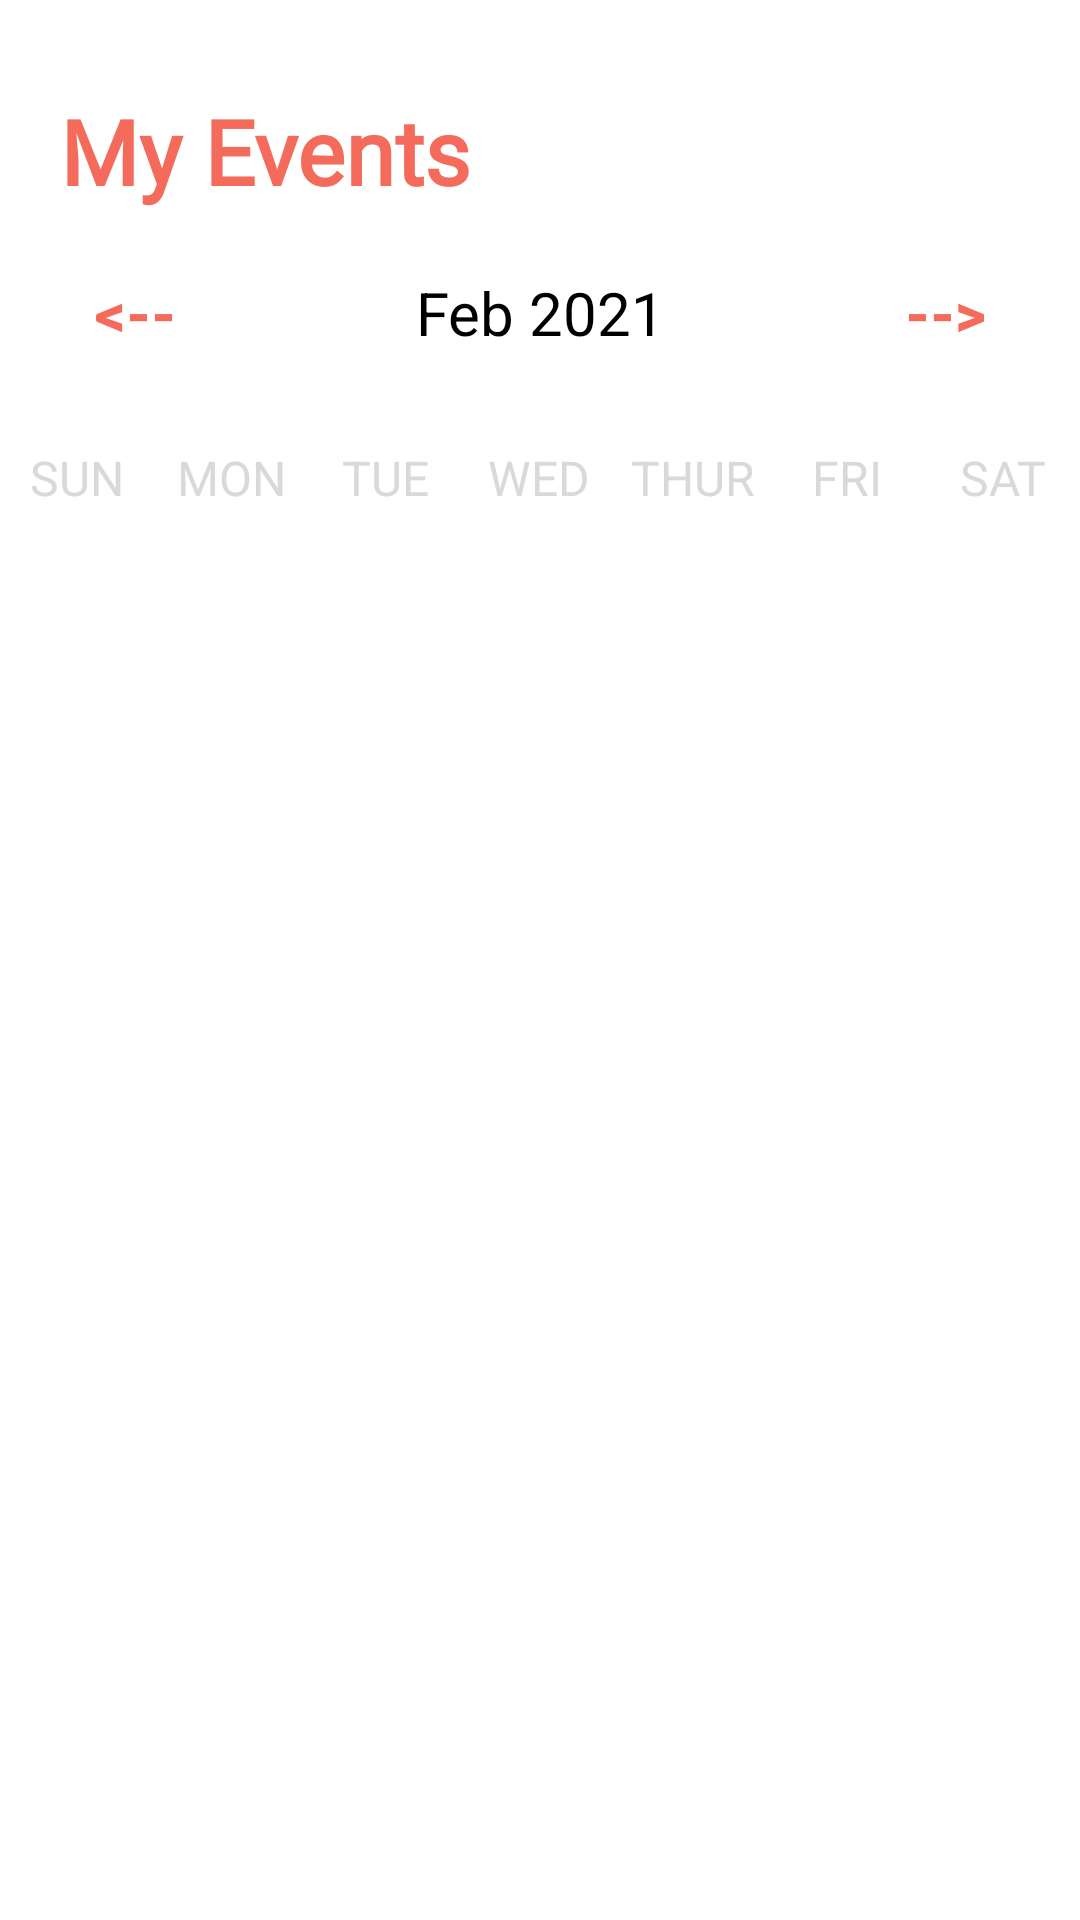

Write the Android layout XML for this screen, with the resource values it uses.
<!-- AndroidManifest.xml: application theme Theme.User -->
<!-- res/layout/fragment_weekly_calendar.xml -->
<?xml version="1.0" encoding="utf-8"?>
<LinearLayout xmlns:android="http://schemas.android.com/apk/res/android"
    xmlns:app="http://schemas.android.com/apk/res-auto"
    xmlns:tools="http://schemas.android.com/tools"
    android:layout_width="match_parent"
    android:layout_height="wrap_content"
    android:orientation="vertical"
    tools:context=".myevents.weeklyCalendarVol">

    <TextView
        android:id="@+id/textView2"
        android:layout_width="wrap_content"
        android:layout_height="wrap_content"
        android:layout_marginLeft="20dp"
        android:layout_marginTop="30dp"
        android:layout_marginBottom="10dp"
        android:fontFamily="@font/poppins_black"
        android:text="My Events"
        android:textColor="@color/orange"
        android:textSize="30sp"
        android:textStyle="bold" />

    <LinearLayout
        android:layout_width="match_parent"
        android:layout_height="wrap_content"
        android:layout_marginBottom="20dp"
        android:orientation="horizontal">

        <Button
            android:id="@+id/previousWeekAction"
            android:layout_width="0dp"
            android:layout_height="wrap_content"
            android:layout_weight="1"
            android:background="#00FFFFFF"
            android:text="@string/back"
            android:textColor="@color/orange"
            android:textSize="20sp"
            android:textStyle="bold" />

        <TextView
            android:id="@+id/monthYearTV"
            android:layout_width="0dp"
            android:layout_height="wrap_content"
            android:layout_weight="2"
            android:text="Feb 2021"
            android:textAlignment="center"
            android:textColor="@color/black"
            android:textSize="20sp" />

        <Button
            android:id="@+id/nextWeekAction"
            android:layout_width="0dp"
            android:layout_height="wrap_content"
            android:layout_weight="1"
            android:background="#00FFFFFF"
            android:text="@string/forward"
            android:textColor="@color/orange"
            android:textSize="20sp"
            android:textStyle="bold" />

    </LinearLayout>

    <LinearLayout
        android:layout_width="match_parent"
        android:layout_height="wrap_content"
        android:orientation="horizontal">

        <TextView
            android:layout_width="0dp"
            android:layout_height="wrap_content"
            android:layout_weight="1"
            android:text="SUN"
            android:textAlignment="center"
            android:textColor="@color/gray"
            android:textSize="16sp" />

        <TextView
            android:layout_width="0dp"
            android:layout_height="wrap_content"
            android:layout_weight="1"
            android:text="MON"
            android:textAlignment="center"
            android:textColor="@color/gray"
            android:textSize="16sp" />

        <TextView
            android:layout_width="0dp"
            android:layout_height="wrap_content"
            android:layout_weight="1"
            android:text="TUE"
            android:textAlignment="center"
            android:textColor="@color/gray"
            android:textSize="16sp" />

        <TextView
            android:layout_width="0dp"
            android:layout_height="wrap_content"
            android:layout_weight="1"
            android:text="WED"
            android:textAlignment="center"
            android:textColor="@color/gray"
            android:textSize="16sp" />

        <TextView
            android:layout_width="0dp"
            android:layout_height="wrap_content"
            android:layout_weight="1"
            android:text="THUR"
            android:textAlignment="center"
            android:textColor="@color/gray"
            android:textSize="16sp" />

        <TextView
            android:layout_width="0dp"
            android:layout_height="wrap_content"
            android:layout_weight="1"
            android:text="FRI"
            android:textAlignment="center"
            android:textColor="@color/gray"
            android:textSize="16sp" />

        <TextView
            android:layout_width="0dp"
            android:layout_height="wrap_content"
            android:layout_weight="1"
            android:text="SAT"
            android:textAlignment="center"
            android:textColor="@color/gray"
            android:textSize="16sp" />


    </LinearLayout>


    <androidx.recyclerview.widget.RecyclerView
        android:id="@+id/calendarRecyclerView"
        android:layout_width="match_parent"
        android:layout_height="80dp"
        android:layout_weight="1" />

    <androidx.recyclerview.widget.RecyclerView
        android:id="@+id/myEventRecyclerView"
        android:layout_width="match_parent"
        android:layout_height="wrap_content"
        android:layout_weight="5" />


</LinearLayout>
<!-- resources referenced by this layout -->
<resources>
  <color name="black">#FF000000</color>
  <color name="gray">#D9D9D9</color>
  <color name="orange">#F46B5C</color>
  <string name="back">&lt;--</string>
  <string name="forward">--&gt;</string>
  <style name="Theme.User" parent="Theme.MaterialComponents.DayNight.NoActionBar">
          
          <item name="colorPrimary">@color/purple_500</item>
          <item name="colorPrimaryVariant">@color/purple_700</item>
          <item name="colorOnPrimary">@color/white</item>
          
          <item name="colorSecondary">@color/teal_200</item>
          <item name="colorSecondaryVariant">@color/teal_700</item>
          <item name="colorOnSecondary">@color/black</item>
          
          <item name="android:statusBarColor">?attr/colorPrimaryVariant</item>
          
      </style>
  <color name="purple_500">#FF6200EE</color>
  <color name="purple_700">#FF3700B3</color>
  <color name="white">#FFFFFFFF</color>
  <color name="teal_200">#FF03DAC5</color>
  <color name="teal_700">#FF018786</color>
</resources>
